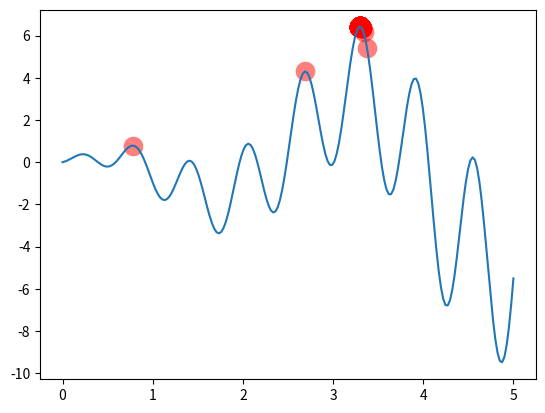

The matplotlib source for this figure:
"""
Visualize Genetic Algorithm to find a maximum point in a function.
"""
import numpy as np
import matplotlib.pyplot as plt

DNA_SIZE = 10            # DNA length
POP_SIZE = 100           # population size
CROSS_RATE = 0.8         # mating probability (DNA crossover)
MUTATION_RATE = 0.003    # mutation probability
N_GENERATIONS = 200
X_BOUND = [0, 5]         # x upper and lower bounds


def F(x):
    # to find the maximum of this function
    return np.sin(10 * x) * x + np.cos(2 * x) * x


# find non-zero fitness for selection
def get_fitness(pred):
    return pred + 1e-3 - np.min(pred)


# convert binary DNA to decimal and normalize it to a range(0, 5)
def translateDNA(pop):
    return pop.dot(2 ** np.arange(DNA_SIZE)[::-1]) / float(2**DNA_SIZE - 1) * X_BOUND[1]


def select(pop, fitness):
    # nature selection wrt pop's fitness
    idx = np.random.choice(np.arange(POP_SIZE), size=POP_SIZE, replace=True,
                           p=fitness / fitness.sum())
    return pop[idx]


def crossover(parent, pop):     # mating process (genes crossover)
    if np.random.rand() < CROSS_RATE:
        # select another individual from pop
        i_ = np.random.randint(0, POP_SIZE, size=1)
        # choose crossover points
        cross_points = np.random.randint(0, 2, size=DNA_SIZE).astype(
            np.bool)
        # mating and produce one child
        # 为True的就替换
        parent[cross_points] = pop[i_, cross_points]
    return parent


def mutate(child):
    for point in range(DNA_SIZE):
        if np.random.rand() < MUTATION_RATE:
            child[point] = 1 if child[point] == 0 else 0
    return child


# initialize the pop DNA
pop = np.random.randint(2, size=(POP_SIZE, DNA_SIZE)
                        )

plt.ion()
# something about plotting
x = np.linspace(*X_BOUND, 200)
plt.plot(x, F(x))

for _ in range(N_GENERATIONS):
    # compute function value by extracting DNA
    F_values = F(translateDNA(pop))

    # something about plotting
    # a Global symbol table stores all information
    # related to the global scope of the program,
    # and is accessed in Python using globals() method.
    # sca = set current axes
    if 'sca' in globals():
        sca.remove()
    sca = plt.scatter(translateDNA(pop), F_values,
                      s=200, lw=0, c='red', alpha=0.5)
    plt.pause(0.05)

    # GA part (evolution)
    fitness = get_fitness(F_values)
    print("Most fitted DNA: ", pop[np.argmax(fitness), :])
    pop = select(pop, fitness)
    pop_copy = pop.copy()
    for parent in pop:
        child = crossover(parent, pop_copy)
        child = mutate(child)
        parent[:] = child       # parent is replaced by its child

plt.ioff()
plt.show()
